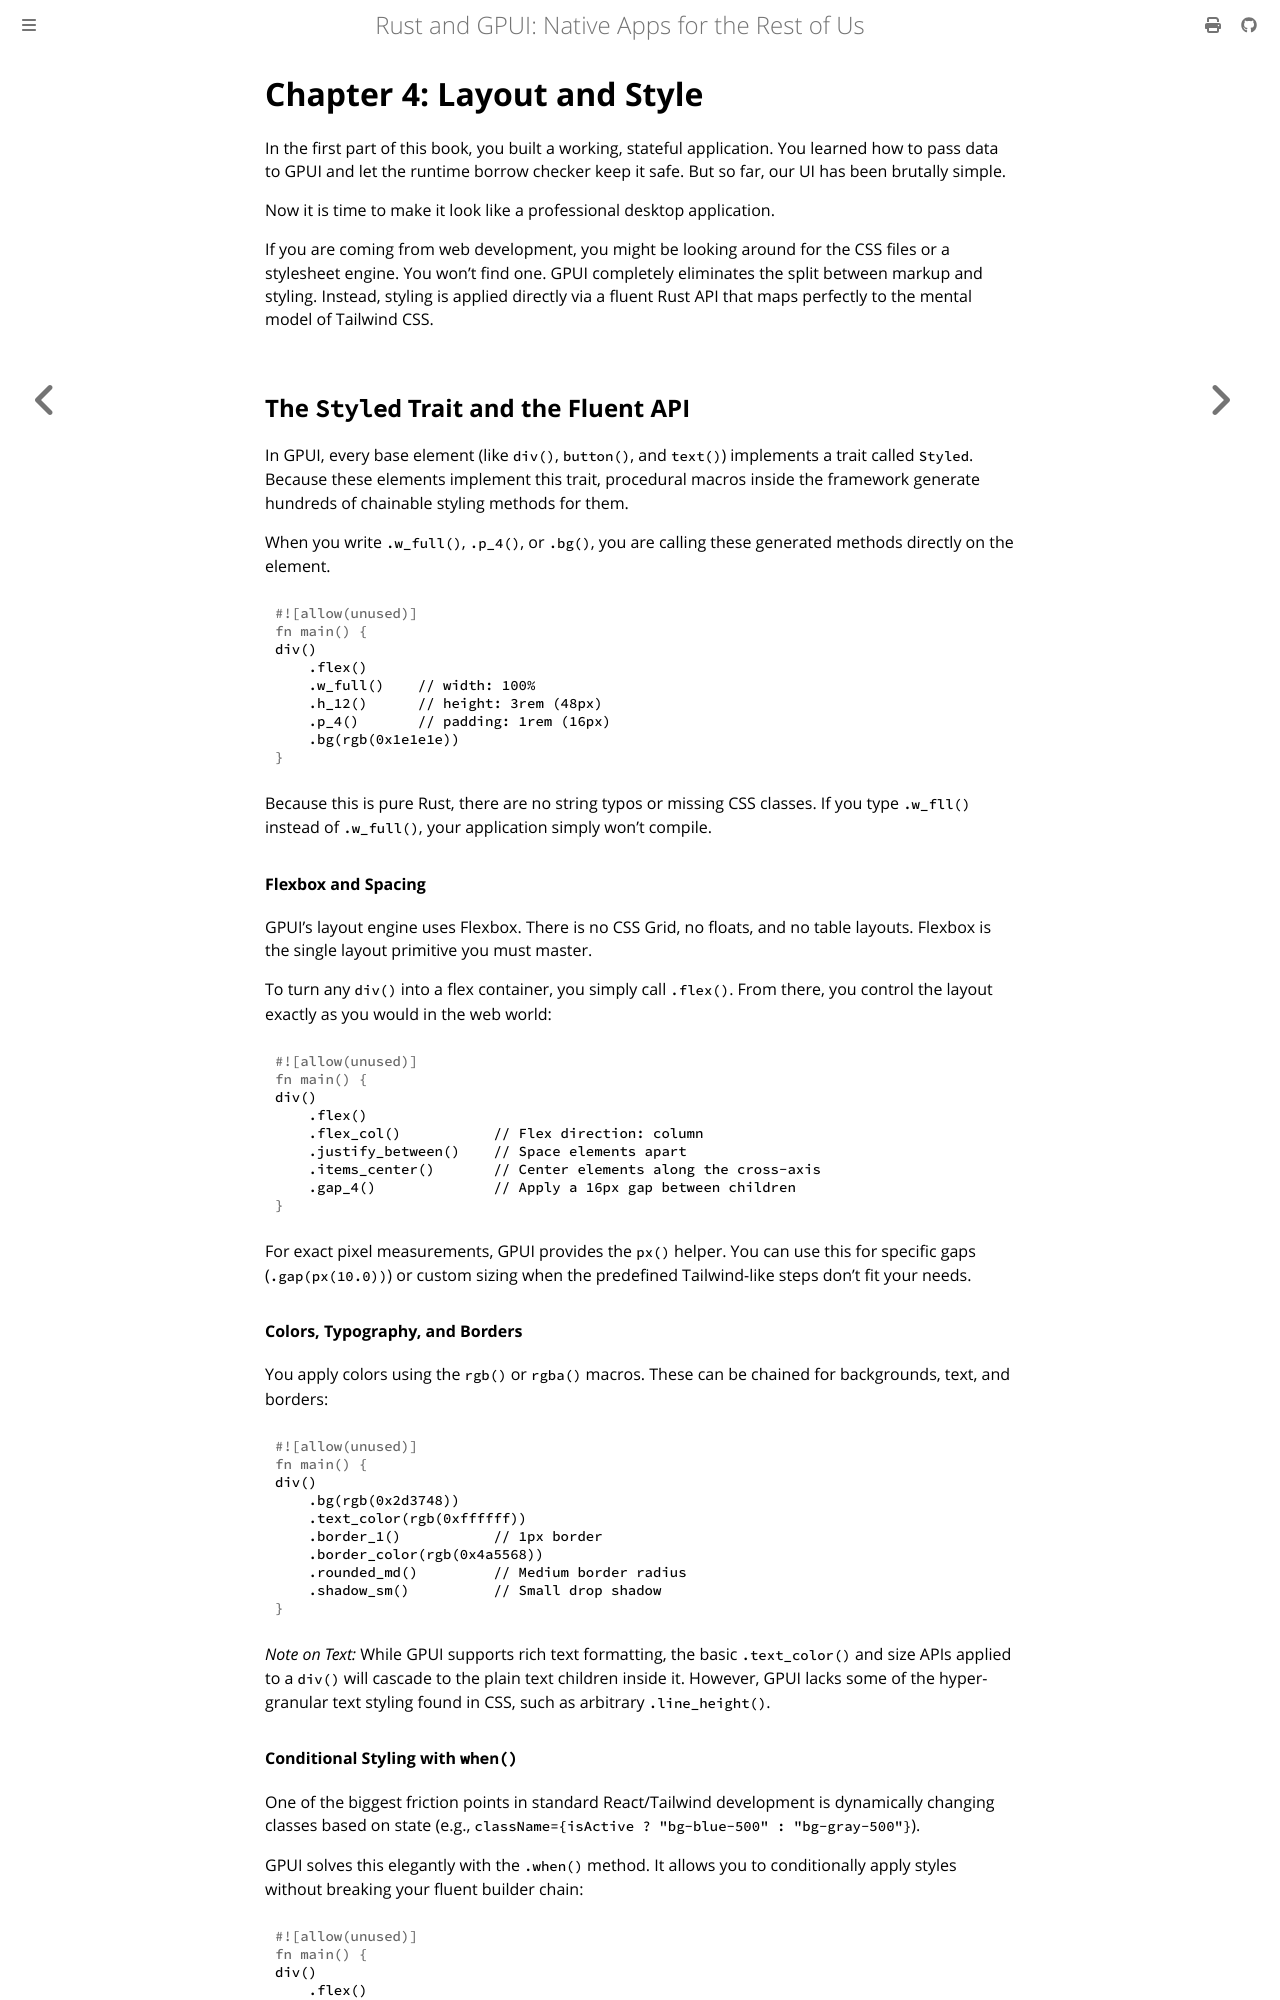

repository: Vanuan/gpui-book · page: chapter_4.html · generator: mdbook

# Chapter 4: Layout and Style 

In the first part of this book, you built a working, stateful application. You learned how to pass data to GPUI and let the runtime borrow checker keep it safe. But so far, our UI has been brutally simple.

Now it is time to make it look like a professional desktop application. 

If you are coming from web development, you might be looking around for the CSS files or a stylesheet engine. You won't find one. GPUI completely eliminates the split between markup and styling. Instead, styling is applied directly via a fluent Rust API that maps perfectly to the mental model of Tailwind CSS.

## The `Styled` Trait and the Fluent API
In GPUI, every base element (like `div()`, `button()`, and `text()`) implements a trait called `Styled`. Because these elements implement this trait, procedural macros inside the framework generate hundreds of chainable styling methods for them. 

When you write `.w_full()`, `.p_4()`, or `.bg()`, you are calling these generated methods directly on the element.

```rust
div()
    .flex()
    .w_full()    // width: 100%
    .h_12()      // height: 3rem (48px)
    .p_4()       // padding: 1rem (16px)
    .bg(rgb(0x1e1e1e))
```

Because this is pure Rust, there are no string typos or missing CSS classes. If you type `.w_fll()` instead of `.w_full()`, your application simply won't compile.

#### Flexbox and Spacing
GPUI's layout engine uses Flexbox. There is no CSS Grid, no floats, and no table layouts. Flexbox is the single layout primitive you must master.

To turn any `div()` into a flex container, you simply call `.flex()`. From there, you control the layout exactly as you would in the web world:

```rust
div()
    .flex()
    .flex_col()           // Flex direction: column
    .justify_between()    // Space elements apart
    .items_center()       // Center elements along the cross-axis
    .gap_4()              // Apply a 16px gap between children
```

For exact pixel measurements, GPUI provides the `px()` helper. You can use this for specific gaps (`.gap(px(10.0))`) or custom sizing when the predefined Tailwind-like steps don't fit your needs.

#### Colors, Typography, and Borders
You apply colors using the `rgb()` or `rgba()` macros. These can be chained for backgrounds, text, and borders:

```rust
div()
    .bg(rgb(0x2d3748))
    .text_color(rgb(0xffffff))
    .border_1()           // 1px border
    .border_color(rgb(0x4a5568))
    .rounded_md()         // Medium border radius
    .shadow_sm()          // Small drop shadow
```
*Note on Text:* While GPUI supports rich text formatting, the basic `.text_color()` and size APIs applied to a `div()` will cascade to the plain text children inside it. However, GPUI lacks some of the hyper-granular text styling found in CSS, such as arbitrary `.line_height()`.
